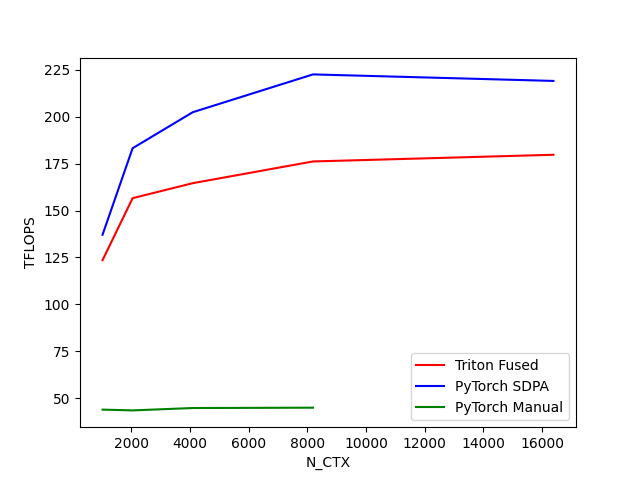

The data file committed next to this chart (first rows):
N_CTX, Triton Fused, PyTorch SDPA, PyTorch Manual
1024, 123.5, 137.1, 43.93
2048, 156.6, 183.2, 43.52
4096, 164.6, 202.4, 44.79
8192, 176.1, 222.5, 44.97
16384, 179.7, 219, 
